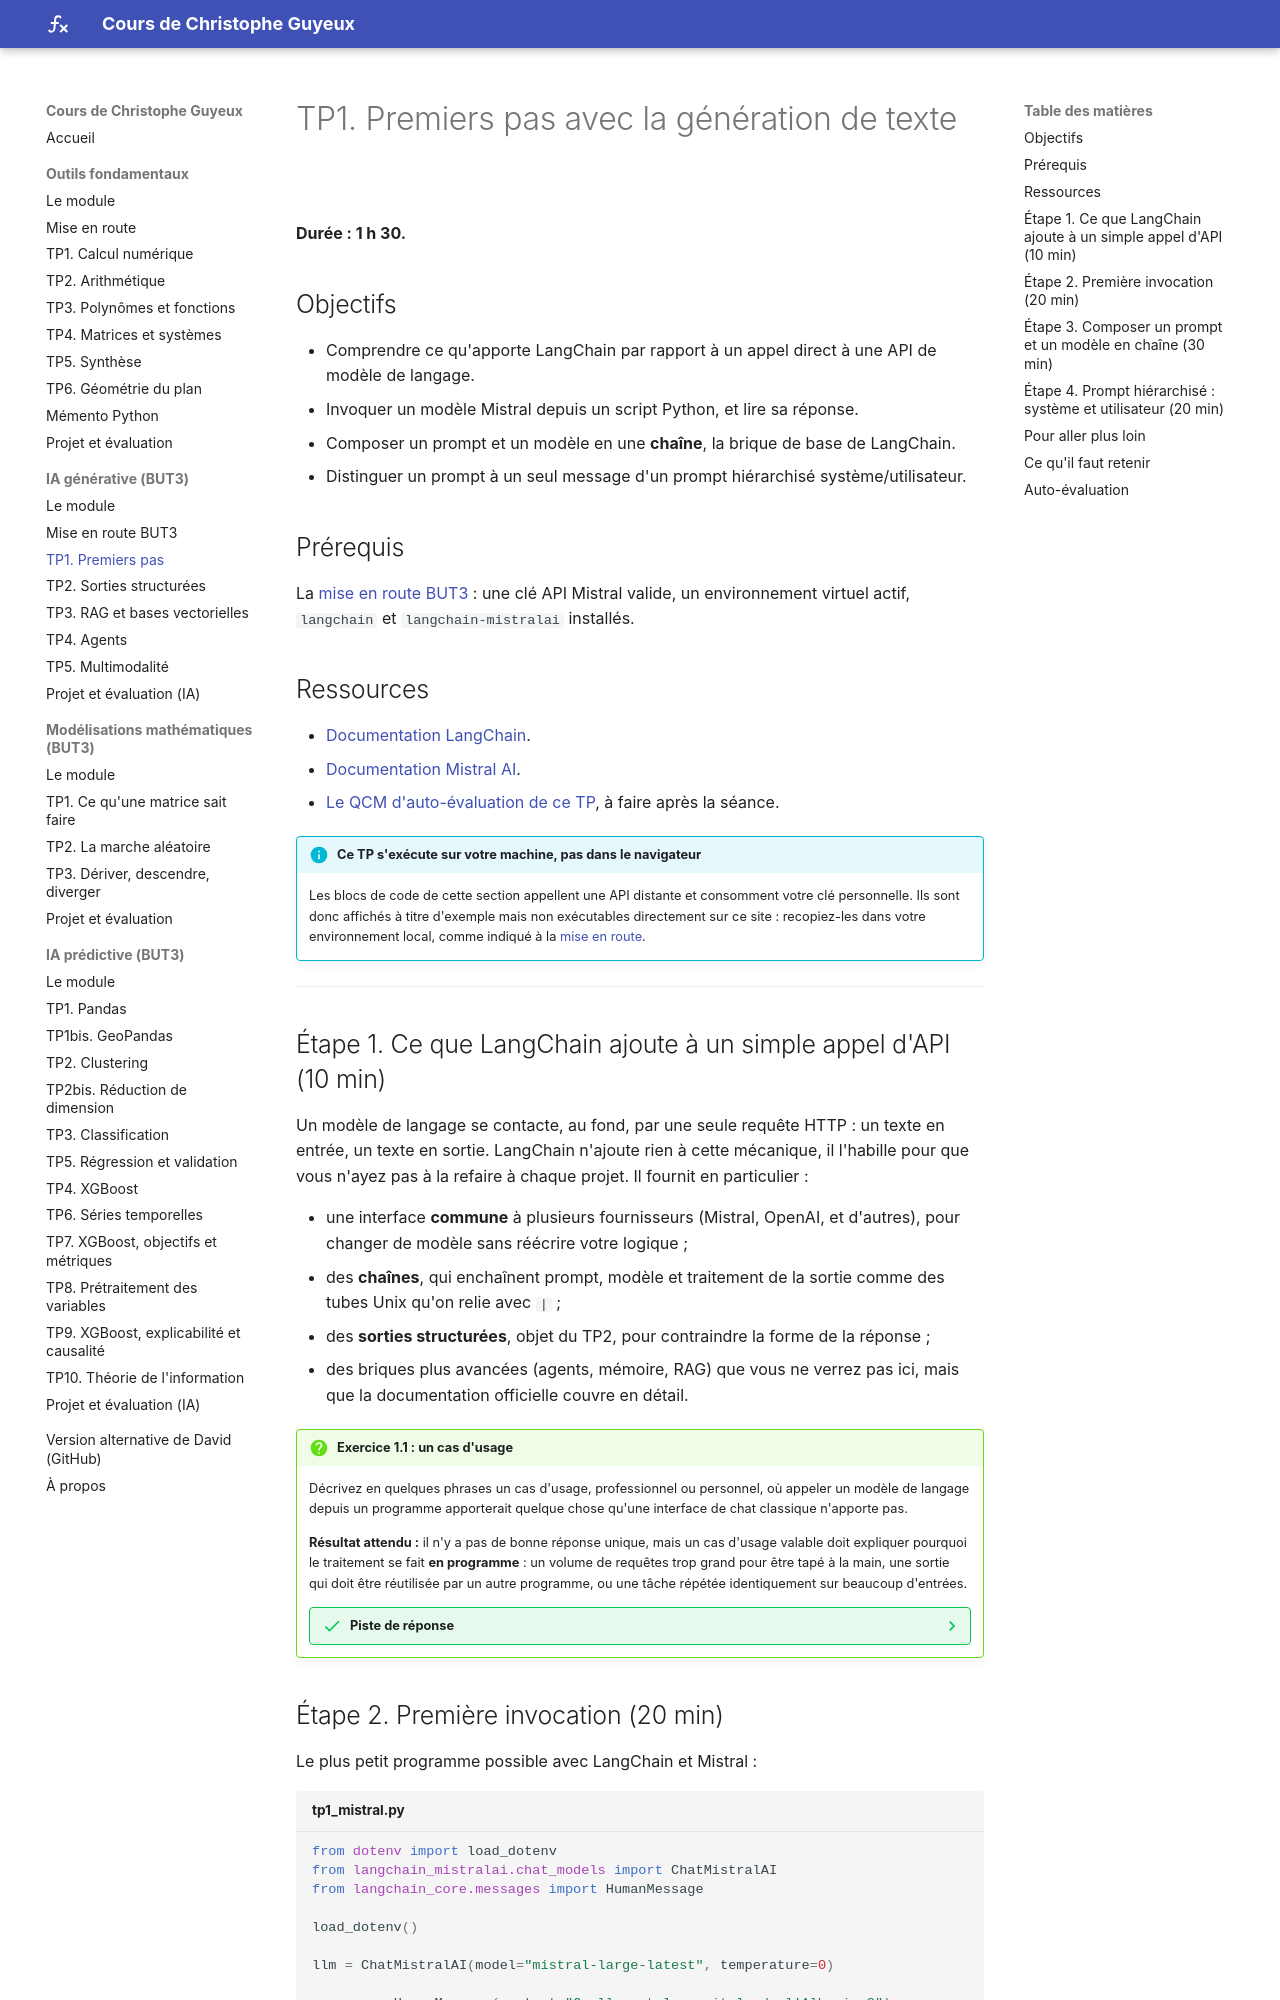

repository: cguyeux/cours · page: ia-generative/tp1-premiers-pas/index.html · generator: mkdocs

# TP1. Premiers pas avec la génération de texte

**Durée : 1 h 30.**

## Objectifs

- Comprendre ce qu'apporte LangChain par rapport à un appel direct à une API de modèle
  de langage.
- Invoquer un modèle Mistral depuis un script Python, et lire sa réponse.
- Composer un prompt et un modèle en une **chaîne**, la brique de base de LangChain.
- Distinguer un prompt à un seul message d'un prompt hiérarchisé système/utilisateur.

## Prérequis

La [mise en route BUT3](demarrage.md) : une clé API Mistral valide, un environnement
virtuel actif, `langchain` et `langchain-mistralai` installés.

## Ressources

- [Documentation LangChain](https://python.langchain.com/docs/introduction/).
- [Documentation Mistral AI](https://docs.mistral.ai/).
- [Le QCM d'auto-évaluation de ce TP](qcm/qcm_tp1.html){ target=_blank }, à faire après la
  séance.

!!! info "Ce TP s'exécute sur votre machine, pas dans le navigateur"
    Les blocs de code de cette section appellent une API distante et consomment votre
    clé personnelle. Ils sont donc affichés à titre d'exemple mais non exécutables
    directement sur ce site : recopiez-les dans votre environnement local, comme indiqué
    à la [mise en route](demarrage.md).

---

## Étape 1. Ce que LangChain ajoute à un simple appel d'API (10 min)

Un modèle de langage se contacte, au fond, par une seule requête HTTP : un texte en
entrée, un texte en sortie. LangChain n'ajoute rien à cette mécanique, il l'habille pour
que vous n'ayez pas à la refaire à chaque projet. Il fournit en particulier :

- une interface **commune** à plusieurs fournisseurs (Mistral, OpenAI, et d'autres), pour
  changer de modèle sans réécrire votre logique ;
- des **chaînes**, qui enchaînent prompt, modèle et traitement de la sortie comme des
  tubes Unix qu'on relie avec `|` ;
- des **sorties structurées**, objet du TP2, pour contraindre la forme de la réponse ;
- des briques plus avancées (agents, mémoire, RAG) que vous ne verrez pas ici, mais que la
  documentation officielle couvre en détail.

!!! question "Exercice 1.1 : un cas d'usage"
    Décrivez en quelques phrases un cas d'usage, professionnel ou personnel, où appeler un
    modèle de langage depuis un programme apporterait quelque chose qu'une interface de
    chat classique n'apporte pas.

    **Résultat attendu :** il n'y a pas de bonne réponse unique, mais un cas d'usage valable
    doit expliquer pourquoi le traitement se fait **en programme** : un volume de requêtes
    trop grand pour être tapé à la main, une sortie qui doit être réutilisée par un autre
    programme, ou une tâche répétée identiquement sur beaucoup d'entrées.

    ??? success "Piste de réponse"
        Trier automatiquement les courriels entrants d'un formulaire de contact par
        catégorie (« commercial », « support », « spam ») avant de les router vers la
        bonne boîte. Une interface de chat exigerait de copier-coller chaque message à la
        main ; un script peut traiter des centaines de messages par minute, et sa sortie
        (l'étiquette de catégorie) est directement exploitable par le reste du système de
        routage. C'est exactement le problème que résout la **sortie structurée** du TP2.
